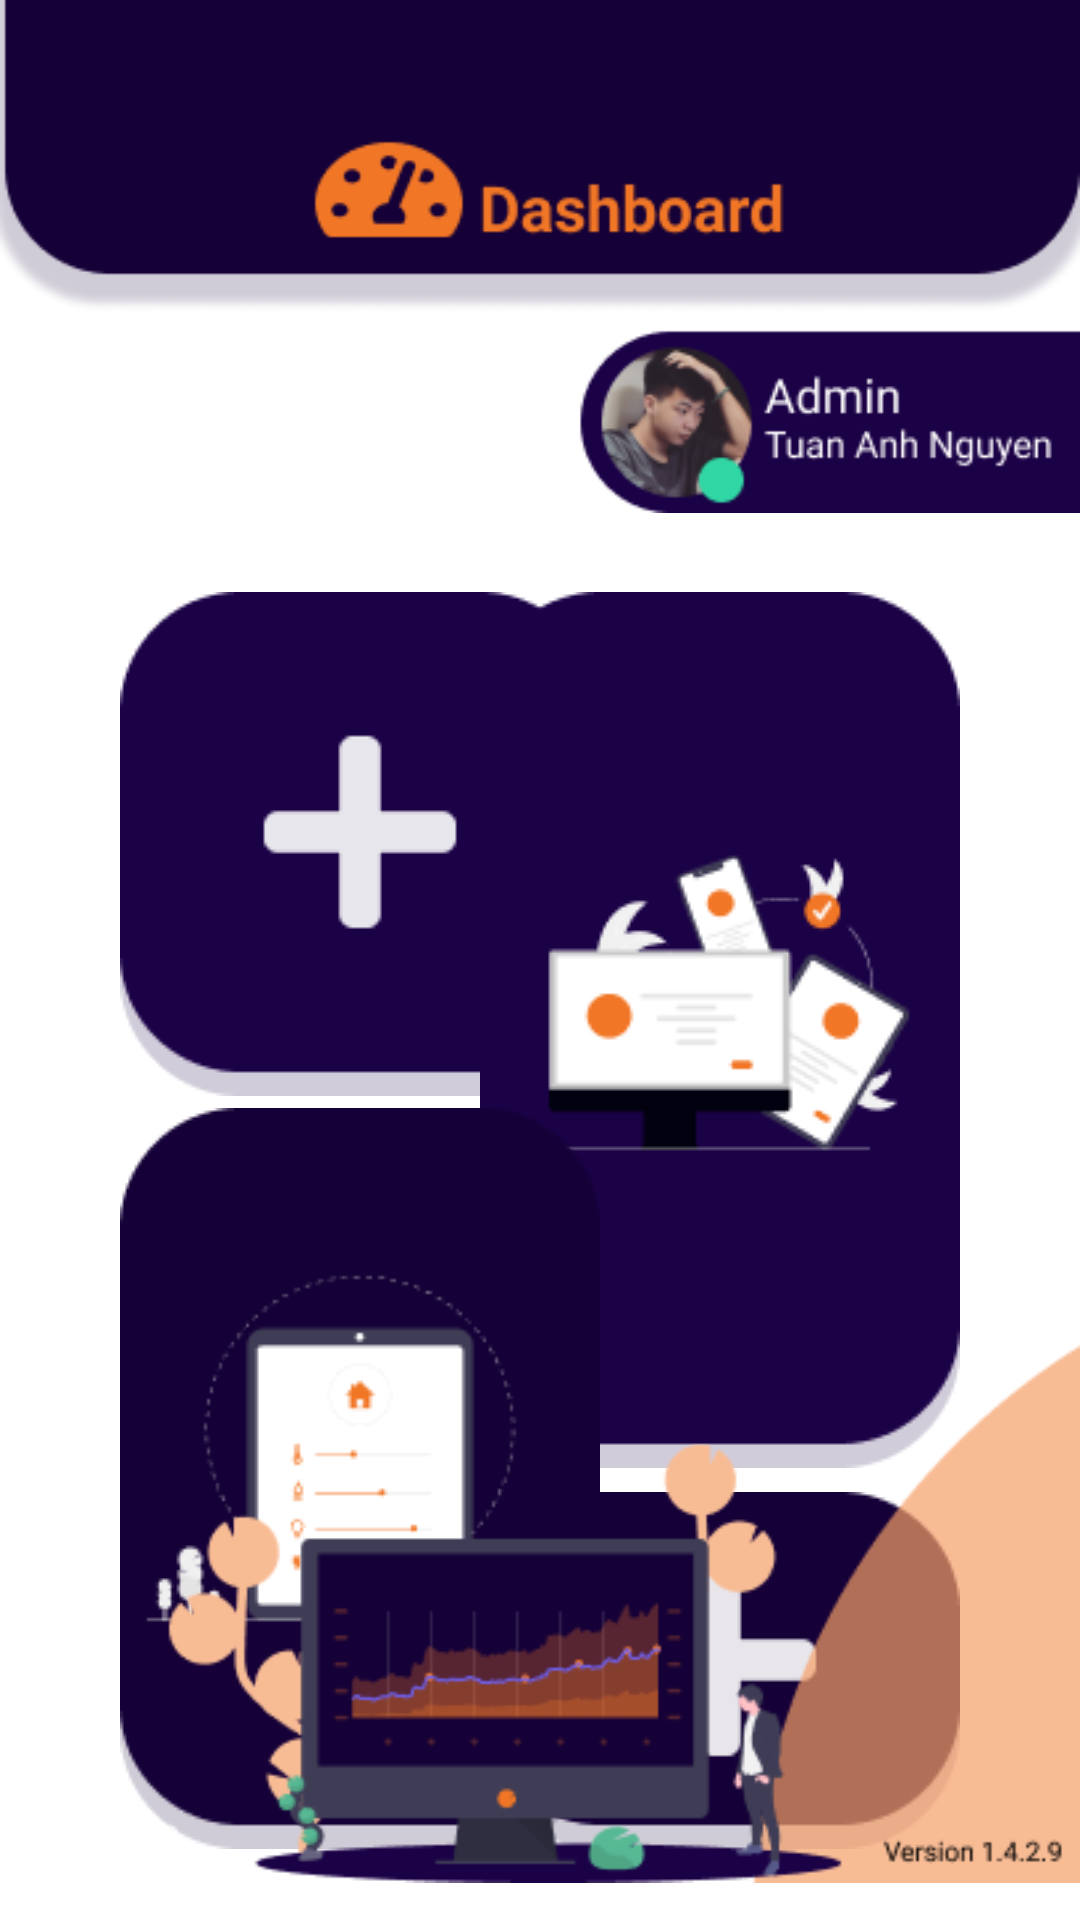

This screen was rendered from an Android layout file. Write that file and the resources it references.
<!-- AndroidManifest.xml: application theme Theme.PropertyManager -->
<!-- res/layout/activity_main.xml -->
<?xml version="1.0" encoding="utf-8"?>
<RelativeLayout xmlns:android="http://schemas.android.com/apk/res/android"
    xmlns:app="http://schemas.android.com/apk/res-auto"
    xmlns:tools="http://schemas.android.com/tools"
    android:layout_width="match_parent"
    android:layout_height="match_parent"
    tools:context=".MainActivity">


    <ImageButton
        android:id="@+id/main_add_property"
        android:layout_width="wrap_content"
        android:layout_height="wrap_content"
        android:layout_below="@id/main_heading"
        android:layout_marginLeft="40dp"
        android:layout_marginTop="14dp"
        android:background="@null"
        app:srcCompat="@drawable/main_add_property"
        tools:layout_editor_absoluteX="7dp"
        tools:layout_editor_absoluteY="228dp" />

    <ImageButton
        android:layout_marginTop="8dp"
        android:background="@null"
        android:layout_alignLeft="@id/main_property"
        android:layout_below="@id/main_property"
        android:id="@+id/main_add_room"
        android:layout_width="wrap_content"
        android:layout_height="wrap_content"
        app:srcCompat="@drawable/main_add_room"
        tools:layout_editor_absoluteX="181dp"
        tools:layout_editor_absoluteY="468dp" />

    <ImageButton
        android:id="@+id/main_property"
        android:layout_width="wrap_content"
        android:layout_height="wrap_content"
        android:layout_alignTop="@id/main_add_property"
        android:layout_alignParentRight="true"
        android:layout_marginRight="40dp"
        android:background="@null"
        app:srcCompat="@drawable/main_property"
        tools:layout_editor_absoluteX="205dp"
        tools:layout_editor_absoluteY="210dp" />

    <ImageButton
        android:layout_alignBottom="@id/main_add_room"
        android:background="@null"
        android:layout_alignLeft="@id/main_add_property"
        android:id="@+id/main_room"
        android:layout_width="wrap_content"
        android:layout_height="wrap_content"
        app:srcCompat="@drawable/main_room"
        tools:layout_editor_absoluteX="7dp"
        tools:layout_editor_absoluteY="412dp" />


    <ImageView
        android:layout_marginTop="-16dp"
        android:id="@+id/main_heading"
        android:layout_width="wrap_content"
        android:layout_height="wrap_content"
        android:layout_centerHorizontal="true"
        app:srcCompat="@drawable/main_heading"
        tools:layout_editor_absoluteX="144dp"
        tools:layout_editor_absoluteY="183dp" />

    <ImageView
        android:id="@+id/main_footer"
        android:layout_width="wrap_content"
        android:layout_height="wrap_content"
        android:layout_alignParentRight="true"
        android:layout_alignParentBottom="true"
        app:srcCompat="@drawable/main_footer"
        tools:layout_editor_absoluteX="207dp"
        tools:layout_editor_absoluteY="76dp" />

</RelativeLayout>
<!-- resources referenced by this layout -->
<resources>
  <!-- drawable main_add_property: png bitmap (drawable, 2702 bytes) -->
  <!-- drawable main_add_room: png bitmap (drawable, 2510 bytes) -->
  <!-- drawable main_footer: png bitmap (drawable, 14651 bytes) -->
  <!-- drawable main_heading: png bitmap (drawable, 16620 bytes) -->
  <!-- drawable main_property: png bitmap (drawable, 8143 bytes) -->
  <!-- drawable main_room: png bitmap (drawable, 5683 bytes) -->
  <style name="Theme.PropertyManager" parent="Theme.MaterialComponents.DayNight.NoActionBar">
          
          <item name="colorPrimary">@color/purple_500</item>
          <item name="colorPrimaryVariant">@color/purple_700</item>
          <item name="colorOnPrimary">@color/white</item>
          
          <item name="colorSecondary">@color/teal_200</item>
          <item name="colorSecondaryVariant">@color/teal_700</item>
          <item name="colorOnSecondary">@color/black</item>
          
          <item name="android:statusBarColor" tools:targetApi="l">?attr/colorPrimaryVariant</item>
          
      </style>
  <color name="purple_500">#FF6200EE</color>
  <color name="purple_700">#FF3700B3</color>
  <color name="white">#FFFFFFFF</color>
  <color name="teal_200">#FF03DAC5</color>
  <color name="teal_700">#FF018786</color>
  <color name="black">#FF000000</color>
</resources>
